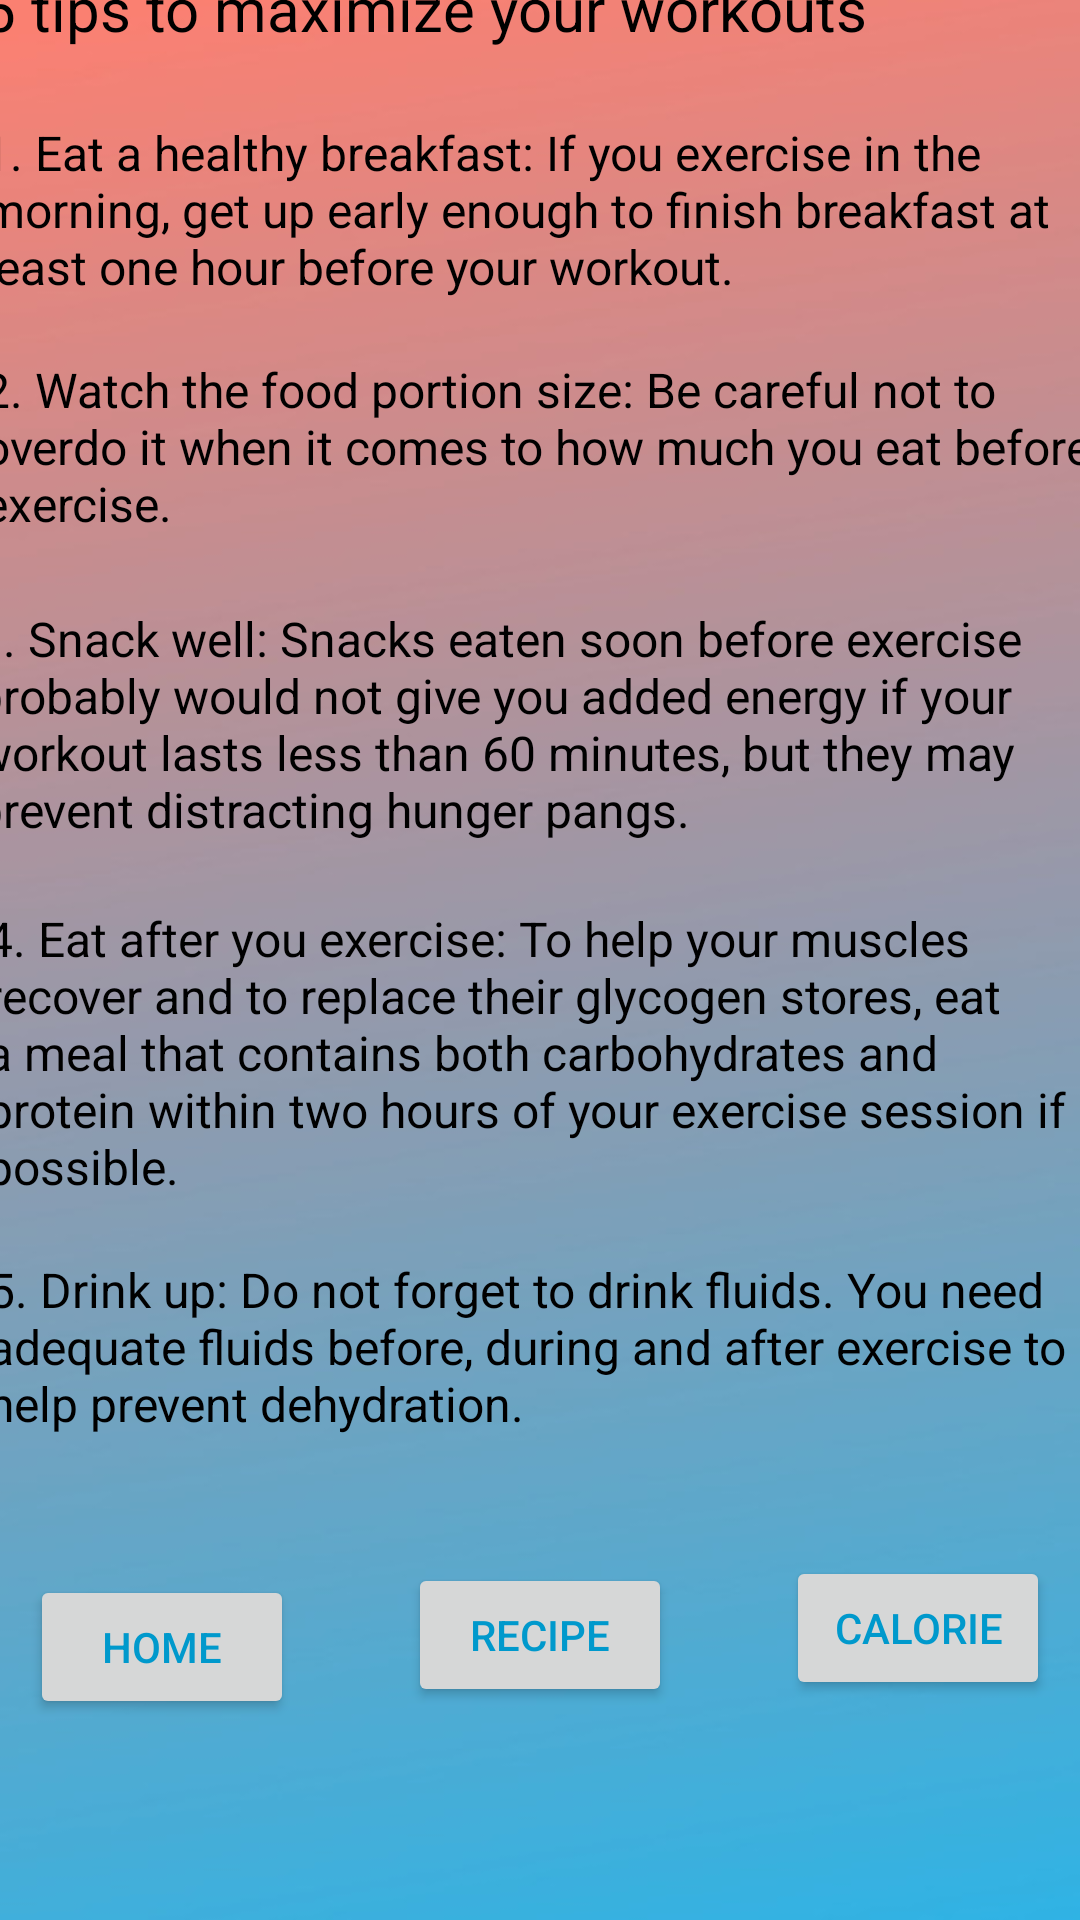

Write the Android layout XML for this screen, with the resource values it uses.
<!-- AndroidManifest.xml: application theme AppTheme -->
<!-- res/layout/fragment_exercise3_tips.xml -->
<?xml version="1.0" encoding="utf-8"?>
<layout xmlns:android="http://schemas.android.com/apk/res/android"
    xmlns:app="http://schemas.android.com/apk/res-auto"
    xmlns:tools="http://schemas.android.com/tools">

    <data>

    </data>

    <androidx.constraintlayout.widget.ConstraintLayout
        android:layout_width="match_parent"
        android:layout_height="match_parent"
        android:background="@drawable/workout3"
        tools:context=".Exercise3TipsFragment">

        

        <TextView
            android:id="@+id/textView"
            android:layout_width="373dp"
            android:layout_height="35dp"

            android:layout_marginStart="16dp"
            android:layout_marginTop="32dp"
            android:layout_marginEnd="16dp"
            android:layout_marginBottom="16dp"
            android:text="@string/exercise2"
            android:textSize="20sp"
            android:textColor="@android:color/black"
            app:layout_constraintBottom_toTopOf="@+id/textView2"
            app:layout_constraintEnd_toEndOf="parent"
            app:layout_constraintStart_toStartOf="parent"
            app:layout_constraintTop_toTopOf="parent" />

        <TextView
            android:id="@+id/textView2"
            android:layout_width="372dp"
            android:layout_height="63dp"

            android:layout_marginStart="16dp"
            android:layout_marginEnd="16dp"
            android:layout_marginBottom="16dp"
            android:text="@string/exercise2_2"
            android:textSize="16sp"
            android:textColor="@android:color/black"
            app:layout_constraintBottom_toTopOf="@+id/textView3"
            app:layout_constraintEnd_toEndOf="parent"
            app:layout_constraintStart_toStartOf="parent"
            app:layout_constraintTop_toBottomOf="@+id/textView" />

        <TextView
            android:id="@+id/textView3"
            android:layout_width="372dp"
            android:layout_height="67dp"

            android:layout_marginStart="16dp"
            android:layout_marginEnd="16dp"
            android:layout_marginBottom="16dp"
            android:text="@string/exercise2_3"
            android:textSize="16sp"
            android:textColor="@android:color/black"

            app:layout_constraintBottom_toTopOf="@+id/textView4"
            app:layout_constraintEnd_toEndOf="parent"
            app:layout_constraintStart_toStartOf="parent"
            app:layout_constraintTop_toBottomOf="@+id/textView2" />

        <TextView
            android:id="@+id/textView4"
            android:layout_width="377dp"
            android:layout_height="84dp"

            android:layout_marginStart="16dp"
            android:layout_marginEnd="16dp"
            android:layout_marginBottom="16dp"
            android:text="@string/exercise2_4"
            android:textSize="16sp"
            android:textColor="@android:color/black"

            app:layout_constraintBottom_toTopOf="@+id/textView5"
            app:layout_constraintEnd_toEndOf="parent"
            app:layout_constraintStart_toStartOf="parent"
            app:layout_constraintTop_toBottomOf="@+id/textView3" />

        <TextView
            android:id="@+id/textView5"
            android:layout_width="370dp"
            android:layout_height="101dp"

            android:layout_marginStart="16dp"
            android:layout_marginEnd="16dp"
            android:layout_marginBottom="16dp"
            android:text="@string/exercise2_5"
            android:textColor="@android:color/black"
            android:textSize="16sp"

            app:layout_constraintBottom_toTopOf="@+id/textView6"
            app:layout_constraintEnd_toEndOf="parent"
            app:layout_constraintStart_toStartOf="parent"
            app:layout_constraintTop_toBottomOf="@+id/textView4" />

        <TextView
            android:id="@+id/textView6"
            android:layout_width="369dp"
            android:layout_height="62dp"

            android:layout_marginStart="16dp"
            android:layout_marginEnd="16dp"
            android:layout_marginBottom="32dp"
            android:text="@string/exercise2_6"
            android:textSize="16sp"
            android:textColor="@android:color/black"
            app:layout_constraintBottom_toTopOf="@+id/home_button"
            app:layout_constraintEnd_toEndOf="parent"
            app:layout_constraintStart_toStartOf="parent"
            app:layout_constraintTop_toBottomOf="@+id/textView5" />

        <Button
            android:id="@+id/home_button"
            android:layout_width="wrap_content"
            android:layout_height="wrap_content"
            android:layout_marginStart="16dp"
            android:layout_marginTop="12dp"
            android:layout_marginBottom="75dp"
            android:text="@string/home_button"
            android:textColor="@android:color/holo_blue_dark"

            app:layout_constraintBottom_toBottomOf="parent"
            app:layout_constraintEnd_toStartOf="@+id/recipe_button"
            app:layout_constraintStart_toStartOf="parent"
            app:layout_constraintTop_toBottomOf="@+id/textView6" />

        <Button
            android:id="@+id/recipe_button"
            android:layout_width="wrap_content"
            android:layout_height="wrap_content"
            android:layout_marginStart="38dp"
            android:layout_marginTop="40dp"
            android:layout_marginEnd="38dp"
            android:layout_marginBottom="71dp"
            android:text="@string/recipe_button"
            android:textColor="@android:color/holo_blue_dark"

            app:layout_constraintBottom_toBottomOf="parent"
            app:layout_constraintEnd_toStartOf="@+id/calorie_button"
            app:layout_constraintStart_toEndOf="@+id/home_button"
            app:layout_constraintTop_toBottomOf="@+id/textView6" />

        <Button
            android:id="@+id/calorie_button"
            android:layout_width="wrap_content"
            android:layout_height="wrap_content"
            android:layout_marginTop="64dp"
            android:layout_marginEnd="16dp"
            android:layout_marginBottom="100dp"
            android:text="@string/calorie_button"
            android:textColor="@android:color/holo_blue_dark"

            app:layout_constraintBottom_toBottomOf="parent"
            app:layout_constraintEnd_toEndOf="parent"
            app:layout_constraintStart_toEndOf="@+id/recipe_button"
            app:layout_constraintTop_toBottomOf="@+id/textView6" />


    </androidx.constraintlayout.widget.ConstraintLayout>
</layout>
<!-- resources referenced by this layout -->
<resources>
  <!-- drawable workout3: jpg bitmap (drawable-v24, 15112 bytes) -->
  <string name="calorie_button">Calorie</string>
  <string name="exercise2">5 tips to maximize your workouts</string>
  <string name="exercise2_2">1. Eat a healthy breakfast: If you exercise in the morning, get up early enough to finish breakfast at least one hour before your workout.</string>
  <string name="exercise2_3">2. Watch the food portion size: Be careful not to overdo it when it comes to how much you eat before exercise.</string>
  <string name="exercise2_4">3. Snack well: Snacks eaten soon before exercise probably would not give you added energy if your workout lasts less than 60 minutes, but they may prevent distracting hunger pangs.</string>
  <string name="exercise2_5">4. Eat after you exercise: To help your muscles recover and to replace their glycogen stores, eat a meal that contains both carbohydrates and protein within two hours of your exercise session if possible.</string>
  <string name="exercise2_6">5. Drink up: Do not forget to drink fluids. You need adequate fluids before, during and after exercise to help prevent dehydration.</string>
  <string name="home_button">Home</string>
  <string name="recipe_button">Recipe</string>
  <style name="AppTheme" parent="Theme.AppCompat.Light.DarkActionBar">
          
          <item name="colorPrimary">@color/colorPrimary</item>
          <item name="colorPrimaryDark">@color/colorPrimaryDark</item>
          <item name="colorAccent">@color/colorAccent</item>
      </style>
  <color name="colorPrimary">#008577</color>
  <color name="colorPrimaryDark">#00574B</color>
  <color name="colorAccent">#D81B60</color>
</resources>
